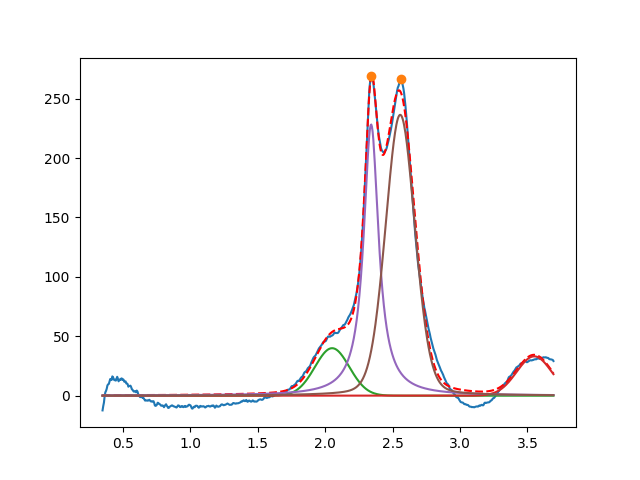

The table this chart was drawn from, first rows:
2.051759256490423233e+00, 3.999999999999999289e+01, 2.999999999999999334e-01, 9.999999999999998890e-01
3.549999999999999378e+00, 3.313943233666864074e+01, 3.063471728491766743e-01, 9.999999999999998890e-01
2.341042718443242521e+00, 2.283235834858604392e+02, 1.333917914554837714e-01, 4.764978142501192712e-03
2.556658354865041449e+00, 2.364483626309715305e+02, 2.563070217628427572e-01, 8.454002267645094326e-01
